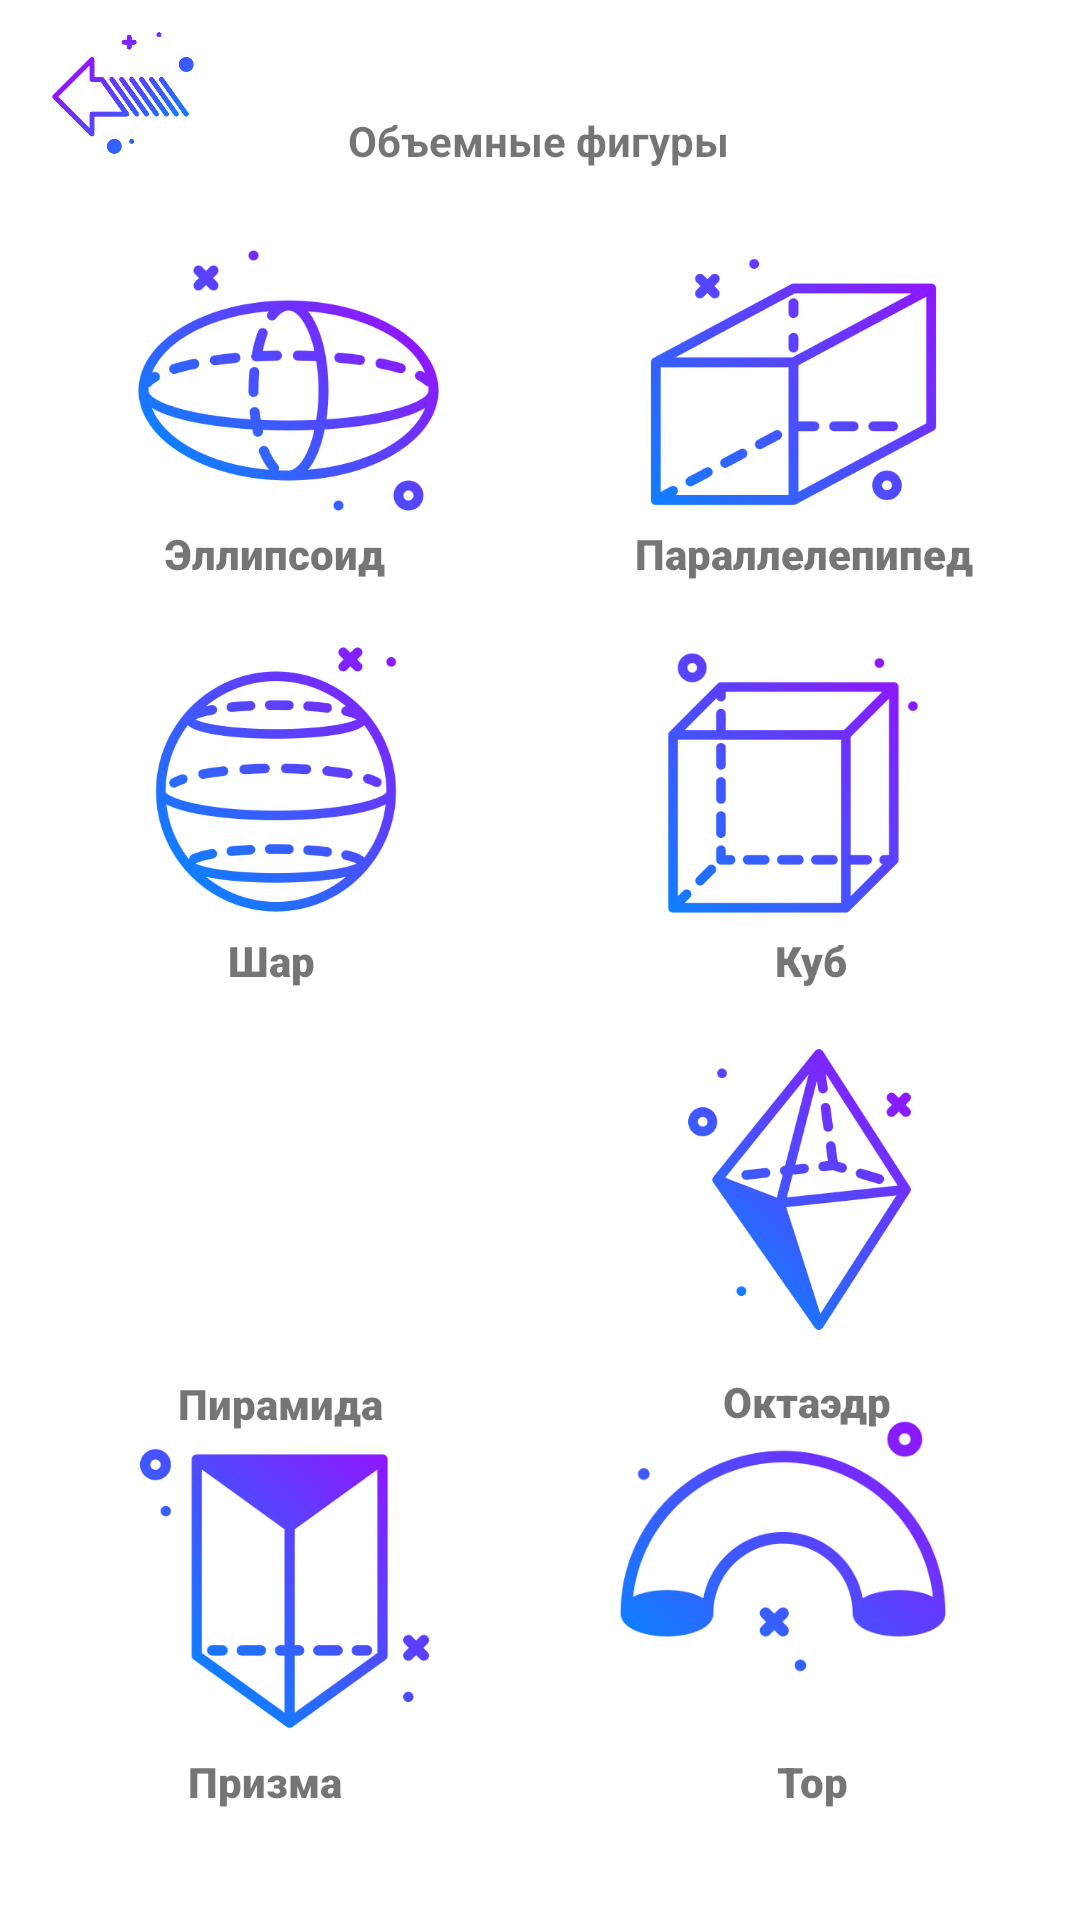

Layout XML and referenced resources for this Android screen:
<!-- AndroidManifest.xml: application theme Theme.Kursach -->
<!-- res/layout/activity_obemny_main.xml -->
<?xml version="1.0" encoding="utf-8"?>
<androidx.constraintlayout.widget.ConstraintLayout xmlns:android="http://schemas.android.com/apk/res/android"
    xmlns:app="http://schemas.android.com/apk/res-auto"
    xmlns:tools="http://schemas.android.com/tools"
    android:layout_width="match_parent"
    android:layout_height="match_parent"
    tools:context=".FlatShapes.ObemnyMain">

    <ImageButton
        android:id="@+id/strelaImageButton"
        android:layout_width="82dp"
        android:layout_height="62dp"
        android:background="#00FFFFFF"
        android:onClick="strela3"
        android:contentDescription="@string/Back"
        android:scaleType="fitCenter"
        app:layout_constraintEnd_toEndOf="parent"
        app:layout_constraintHorizontal_bias="0.0"
        app:layout_constraintStart_toStartOf="parent"
        app:layout_constraintTop_toTopOf="parent"
        app:srcCompat="@drawable/ctrela"
        tools:ignore="MissingConstraints" />

    <TextView
        android:id="@+id/textView19"
        android:layout_width="wrap_content"
        android:layout_height="wrap_content"
        android:fontFamily="sans-serif-black"
        android:text="@string/prizma"
        app:layout_constraintBottom_toBottomOf="parent"
        app:layout_constraintEnd_toEndOf="parent"
        app:layout_constraintHorizontal_bias="0.203"
        app:layout_constraintStart_toStartOf="parent"
        app:layout_constraintTop_toTopOf="parent"
        app:layout_constraintVertical_bias="0.941" />

    <TextView
        android:id="@+id/textView20"
        android:layout_width="wrap_content"
        android:layout_height="wrap_content"
        android:fontFamily="sans-serif-black"
        android:text="@string/tor"
        app:layout_constraintBottom_toBottomOf="parent"
        app:layout_constraintEnd_toEndOf="parent"
        app:layout_constraintHorizontal_bias="0.77"
        app:layout_constraintStart_toStartOf="parent"
        app:layout_constraintTop_toTopOf="parent"
        app:layout_constraintVertical_bias="0.941" />

    <TextView
        android:id="@+id/textView18"
        android:layout_width="wrap_content"
        android:layout_height="wrap_content"
        android:fontFamily="sans-serif-black"
        android:text="@string/oktaedr"
        app:layout_constraintBottom_toBottomOf="parent"
        app:layout_constraintEnd_toEndOf="parent"
        app:layout_constraintHorizontal_bias="0.793"
        app:layout_constraintStart_toStartOf="parent"
        app:layout_constraintTop_toTopOf="parent"
        app:layout_constraintVertical_bias="0.737" />

    <TextView
        android:id="@+id/textView17"
        android:layout_width="wrap_content"
        android:layout_height="wrap_content"
        android:fontFamily="sans-serif-black"
        android:text="@string/pir"
        app:layout_constraintBottom_toBottomOf="parent"
        app:layout_constraintEnd_toEndOf="parent"
        app:layout_constraintHorizontal_bias="0.203"
        app:layout_constraintStart_toStartOf="parent"
        app:layout_constraintTop_toTopOf="parent"
        app:layout_constraintVertical_bias="0.738" />

    <TextView
        android:id="@+id/textView14"
        android:layout_width="wrap_content"
        android:layout_height="wrap_content"
        android:fontFamily="sans-serif-black"
        android:text="@string/shar"
        app:layout_constraintBottom_toBottomOf="parent"
        app:layout_constraintEnd_toEndOf="parent"
        app:layout_constraintHorizontal_bias="0.23"
        app:layout_constraintStart_toStartOf="parent"
        app:layout_constraintTop_toTopOf="parent" />

    <ImageButton
        android:id="@+id/imageButton3"
        android:layout_width="123dp"
        android:layout_height="126dp"
        android:background="#00FFFFFF"
        android:scaleType="fitCenter"
        android:onClick="Pryamoug2"
        android:contentDescription="@string/paral"
        app:layout_constraintBottom_toBottomOf="parent"
        app:layout_constraintEnd_toEndOf="parent"
        app:layout_constraintHorizontal_bias="0.857"
        app:layout_constraintStart_toStartOf="parent"
        app:layout_constraintTop_toTopOf="parent"
        app:layout_constraintVertical_bias="0.125"
        app:srcCompat="@drawable/paralel"
        tools:ignore="UsingOnClickInXml" />

    <ImageButton
        android:id="@+id/imageButton"
        android:layout_width="125dp"
        android:layout_height="125dp"
        android:background="#00FFFFFF"
        android:scaleType="fitCenter"
        android:onClick="Elips2"
        android:contentDescription="@string/elips2"
        app:layout_constraintBottom_toBottomOf="parent"
        app:layout_constraintEnd_toEndOf="parent"
        app:layout_constraintHorizontal_bias="0.143"
        app:layout_constraintStart_toStartOf="parent"
        app:layout_constraintTop_toTopOf="parent"
        app:layout_constraintVertical_bias="0.125"
        app:srcCompat="@drawable/elips2" />

    <ImageButton
        android:id="@+id/imageButton10"
        android:layout_width="120dp"
        android:layout_height="136dp"
        android:background="#00FFFFFF"
        android:scaleType="fitCenter"
        android:onClick="Kvadrat2"
        android:contentDescription="@string/kv"
        app:layout_constraintBottom_toBottomOf="parent"
        app:layout_constraintEnd_toEndOf="parent"
        app:layout_constraintHorizontal_bias="0.852"
        app:layout_constraintStart_toStartOf="parent"
        app:layout_constraintTop_toTopOf="parent"
        app:layout_constraintVertical_bias="0.383"
        app:srcCompat="@drawable/kub" />

    <ImageButton
        android:id="@+id/imageButton11"
        android:layout_width="120dp"
        android:layout_height="139dp"
        android:background="#00FFFFFF"
        android:scaleType="fitCenter"
        android:onClick="Krug2"
        android:contentDescription="@string/shar"
        app:layout_constraintBottom_toBottomOf="parent"
        app:layout_constraintEnd_toEndOf="parent"
        app:layout_constraintHorizontal_bias="0.134"
        app:layout_constraintStart_toStartOf="parent"
        app:layout_constraintTop_toTopOf="parent"
        app:layout_constraintVertical_bias="0.38"
        app:srcCompat="@drawable/shar" />

    <ImageButton
        android:id="@+id/imageButton12"
        android:layout_width="127dp"
        android:layout_height="141dp"
        android:background="#00FFFFFF"
        android:scaleType="fitCenter"
        android:contentDescription="@string/pir"
        android:onClick="Treug2"
        app:layout_constraintBottom_toBottomOf="parent"
        app:layout_constraintEnd_toEndOf="parent"
        app:layout_constraintHorizontal_bias="0.137"
        app:layout_constraintStart_toStartOf="parent"
        app:layout_constraintTop_toTopOf="parent"
        app:layout_constraintVertical_bias="0.652"
        app:srcCompat="@drawable/konus" />

    <ImageButton
        android:id="@+id/imageButton13"
        android:layout_width="121dp"
        android:layout_height="139dp"
        android:background="#00FFFFFF"
        android:scaleType="fitCenter"
        android:onClick="Romb2"
        android:contentDescription="@string/oktaedr"
        app:layout_constraintBottom_toBottomOf="parent"
        app:layout_constraintEnd_toEndOf="parent"
        app:layout_constraintHorizontal_bias="0.862"
        app:layout_constraintStart_toStartOf="parent"
        app:layout_constraintTop_toTopOf="parent"
        app:layout_constraintVertical_bias="0.653"
        app:srcCompat="@drawable/oktaedr" />

    <ImageButton
        android:id="@+id/imageButton14"
        android:layout_width="129dp"
        android:layout_height="129dp"
        android:background="#00FFFFFF"
        android:scaleType="fitCenter"
        android:onClick="Prizma2"
        android:contentDescription="@string/prizma"
        app:layout_constraintBottom_toBottomOf="parent"
        app:layout_constraintEnd_toEndOf="parent"
        app:layout_constraintHorizontal_bias="0.131"
        app:layout_constraintStart_toStartOf="parent"
        app:layout_constraintTop_toTopOf="parent"
        app:layout_constraintVertical_bias="0.91"
        app:srcCompat="@drawable/prizma" />

    <TextView
        android:id="@+id/textView10"
        android:layout_width="wrap_content"
        android:layout_height="wrap_content"
        android:fontFamily="sans-serif-black"
        android:text="@string/paral"
        app:layout_constraintBottom_toBottomOf="parent"
        app:layout_constraintEnd_toEndOf="parent"
        app:layout_constraintHorizontal_bias="0.856"
        app:layout_constraintStart_toStartOf="parent"
        app:layout_constraintTop_toTopOf="parent"
        app:layout_constraintVertical_bias="0.282" />

    <TextView
        android:id="@+id/textView15"
        android:layout_width="wrap_content"
        android:layout_height="wrap_content"
        android:text="@string/Obemy"
        android:textStyle="bold"
        app:layout_constraintBottom_toBottomOf="parent"
        app:layout_constraintEnd_toEndOf="parent"
        app:layout_constraintHorizontal_bias="0.498"
        app:layout_constraintStart_toStartOf="parent"
        app:layout_constraintTop_toTopOf="parent"
        app:layout_constraintVertical_bias="0.06" />

    <TextView
        android:id="@+id/textView16"
        android:layout_width="wrap_content"
        android:layout_height="wrap_content"
        android:fontFamily="sans-serif-black"
        android:text="@string/kub"
        app:layout_constraintBottom_toBottomOf="parent"
        app:layout_constraintEnd_toEndOf="parent"
        app:layout_constraintHorizontal_bias="0.77"
        app:layout_constraintStart_toStartOf="parent"
        app:layout_constraintTop_toTopOf="parent" />

    <TextView
        android:id="@+id/textView13"
        android:layout_width="wrap_content"
        android:layout_height="wrap_content"
        android:fontFamily="sans-serif-black"
        android:text="@string/elips2"
        app:layout_constraintBottom_toBottomOf="parent"
        app:layout_constraintEnd_toEndOf="parent"
        app:layout_constraintHorizontal_bias="0.192"
        app:layout_constraintStart_toStartOf="parent"
        app:layout_constraintTop_toTopOf="parent"
        app:layout_constraintVertical_bias="0.282" />

    <ImageButton
        android:id="@+id/imageButton17"
        android:layout_width="146dp"
        android:layout_height="145dp"
        android:layout_marginBottom="52dp"
        android:background="#00FFFFFF"
        android:scaleType="fitCenter"
        android:onClick="Tor"
        android:contentDescription="@string/tor"
        app:layout_constraintBottom_toBottomOf="parent"
        app:layout_constraintEnd_toEndOf="parent"
        app:layout_constraintHorizontal_bias="0.879"
        app:layout_constraintStart_toStartOf="parent"
        app:srcCompat="@drawable/tor" />
</androidx.constraintlayout.widget.ConstraintLayout>
<!-- resources referenced by this layout -->
<resources>
  <!-- drawable ctrela: png bitmap (drawable, 29603 bytes) -->
  <!-- drawable elips2: png bitmap (drawable, 31742 bytes) -->
  <!-- drawable kub: png bitmap (drawable, 18194 bytes) -->
  <!-- drawable oktaedr: png bitmap (drawable, 27987 bytes) -->
  <!-- drawable paralel: png bitmap (drawable, 23462 bytes) -->
  <!-- drawable prizma: png bitmap (drawable, 19145 bytes) -->
  <!-- drawable shar: png bitmap (drawable, 32493 bytes) -->
  <!-- drawable tor: png bitmap (drawable, 21104 bytes) -->
  <string name="Back">Назад</string>
  <string name="Obemy">Oбъемные фигуры</string>
  <string name="elips2">Эллипсоид</string>
  <string name="kub">Куб</string>
  <string name="kv">Квадрат</string>
  <string name="oktaedr">Октаэдр</string>
  <string name="paral">Параллелепипед</string>
  <string name="pir">Пирамида</string>
  <string name="prizma">Призма</string>
  <string name="shar">Шар</string>
  <string name="tor">Тор</string>
  <style name="Theme.Kursach" parent="Theme.MaterialComponents.DayNight.DarkActionBar">
          
          <item name="colorPrimary">@color/purple_500</item>
          <item name="colorPrimaryVariant">@color/purple_700</item>
          <item name="colorOnPrimary">@color/white</item>
          
          <item name="colorSecondary">@color/teal_200</item>
          <item name="colorSecondaryVariant">@color/teal_700</item>
          <item name="colorOnSecondary">@color/black</item>
          
          <item name="android:statusBarColor">?attr/colorPrimaryVariant</item>
          
      </style>
  <!-- not gathered from this repository: default colours our renderer supplied (Android Studio template values) -->
  <color name="purple_500">#FF6200EE</color>
  <color name="purple_700">#FF3700B3</color>
  <color name="teal_200">#FF03DAC5</color>
  <color name="teal_700">#FF018786</color>
  <color name="black">#FF000000</color>
  <color name="white">#FFFFFFFF</color>
</resources>
